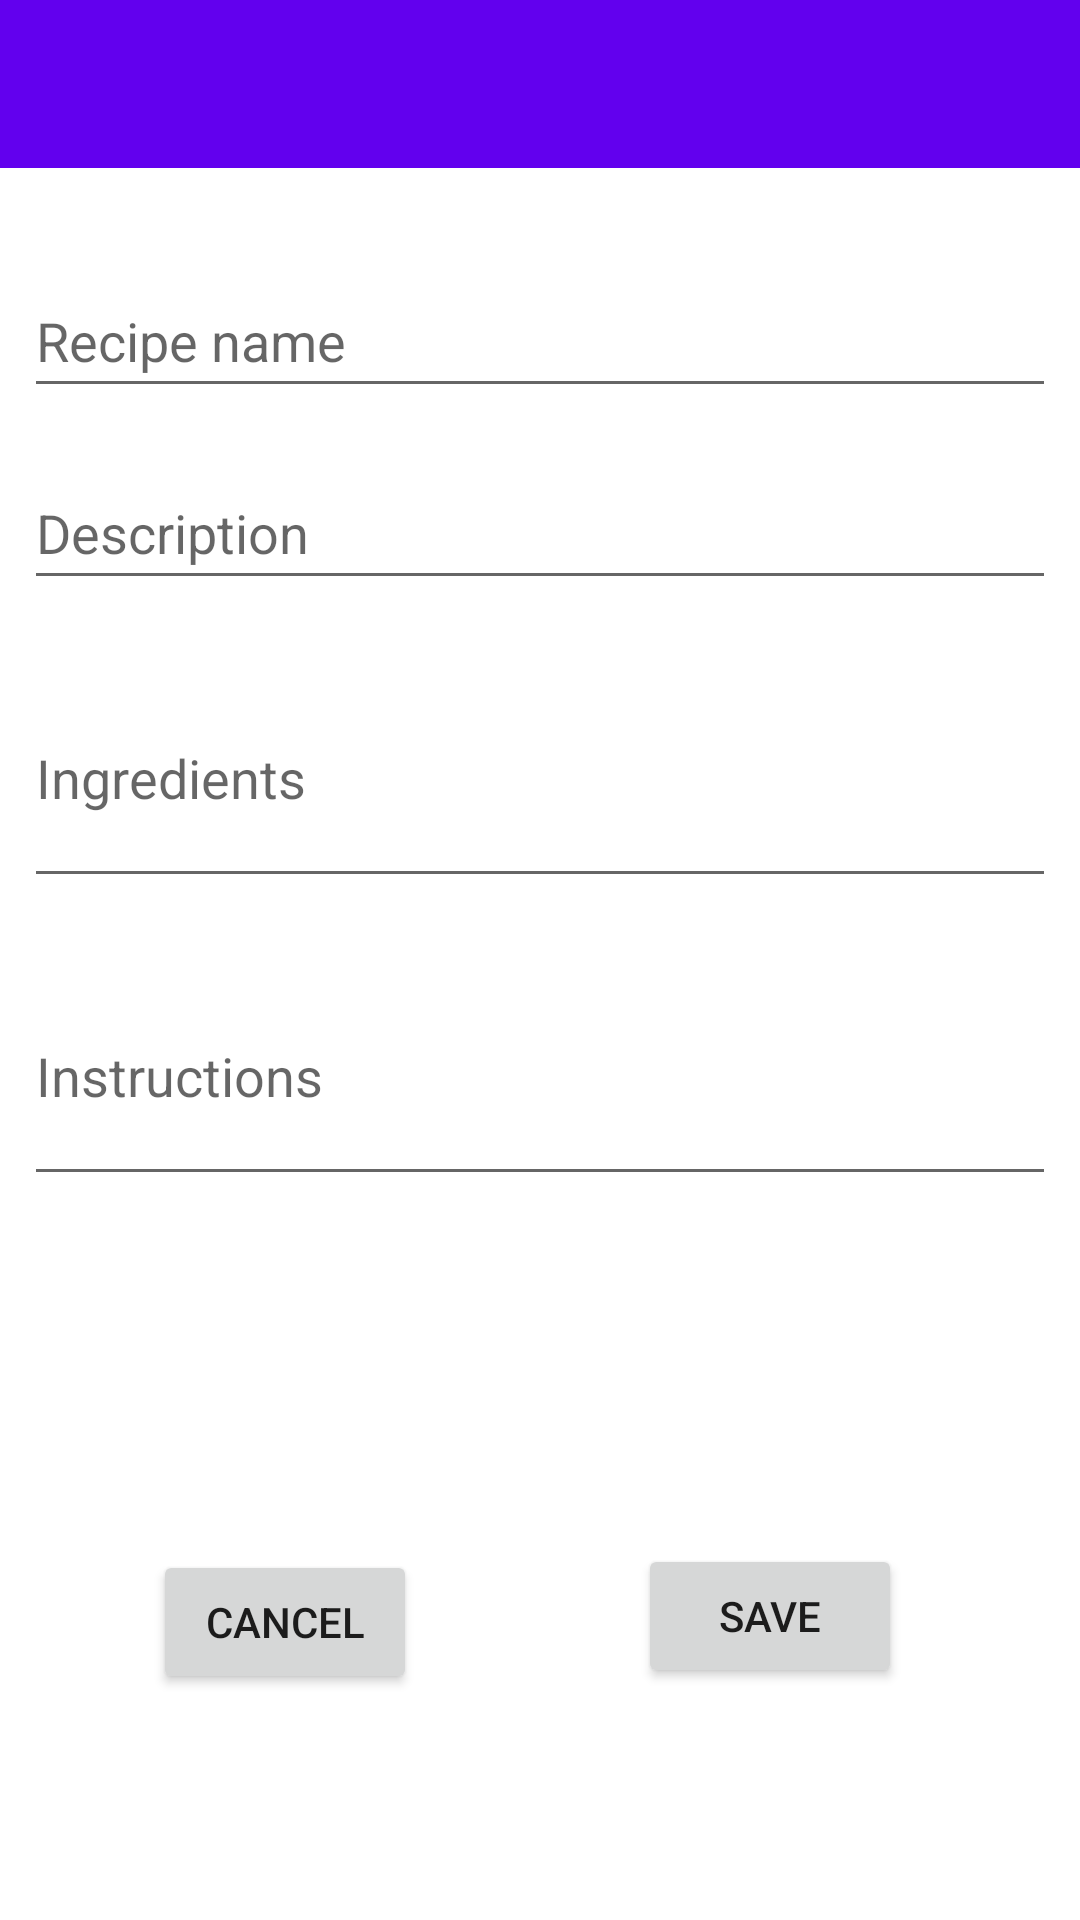

This screen was rendered from an Android layout file. Write that file and the resources it references.
<!-- AndroidManifest.xml: application theme Theme.Pratica_4 -->
<!-- res/layout/layout_cadastro.xml -->
<?xml version="1.0" encoding="utf-8"?>
<androidx.constraintlayout.widget.ConstraintLayout xmlns:android="http://schemas.android.com/apk/res/android"
    xmlns:app="http://schemas.android.com/apk/res-auto"
    xmlns:tools="http://schemas.android.com/tools"
    android:layout_width="match_parent"
    android:layout_height="match_parent">

    <androidx.appcompat.widget.Toolbar
        android:id="@+id/tbrCadastro"
        android:layout_width="0dp"
        android:layout_height="wrap_content"
        android:background="?attr/colorPrimary"
        android:minHeight="?attr/actionBarSize"
        android:theme="?attr/actionBarTheme"
        app:theme="@style/ThemeOverlay.AppCompat.Dark.ActionBar"
        app:layout_constraintEnd_toEndOf="parent"
        app:layout_constraintStart_toStartOf="parent"
        app:layout_constraintTop_toTopOf="parent" />

    <EditText
        android:id="@+id/edtNome"
        android:layout_width="0dp"
        android:layout_height="wrap_content"
        android:layout_marginStart="8dp"
        android:layout_marginTop="32dp"
        android:layout_marginEnd="8dp"
        android:ems="10"
        android:hint="Recipe name"
        android:inputType="none"
        android:minHeight="48dp"
        app:layout_constraintEnd_toEndOf="parent"
        app:layout_constraintStart_toStartOf="parent"
        app:layout_constraintTop_toBottomOf="@+id/tbrCadastro" />

    <EditText
        android:id="@+id/edtFone"
        android:layout_width="0dp"
        android:layout_height="wrap_content"
        android:layout_marginStart="8dp"
        android:layout_marginTop="16dp"
        android:layout_marginEnd="8dp"
        android:ems="10"
        android:hint="Description"
        android:inputType="textLongMessage"
        android:minHeight="48dp"
        app:layout_constraintEnd_toEndOf="parent"
        app:layout_constraintStart_toStartOf="parent"
        app:layout_constraintTop_toBottomOf="@+id/edtNome" />

    <EditText
        android:id="@+id/edtFone2"
        android:layout_width="0dp"
        android:layout_height="wrap_content"
        android:layout_marginStart="8dp"
        android:layout_marginTop="16dp"
        android:layout_marginEnd="8dp"
        android:ems="10"
        android:hint="Instructions"
        android:inputType="textMultiLine"
        android:minLines="3"
        app:layout_constraintEnd_toEndOf="parent"
        app:layout_constraintHorizontal_bias="0.0"
        app:layout_constraintStart_toStartOf="parent"
        app:layout_constraintTop_toBottomOf="@+id/edtFone3" />

    <EditText
        android:id="@+id/edtFone3"
        android:layout_width="0dp"
        android:layout_height="wrap_content"
        android:layout_marginStart="8dp"
        android:layout_marginTop="16dp"
        android:layout_marginEnd="8dp"
        android:ems="10"
        android:hint="Ingredients"
        android:inputType="textMultiLine"
        android:minLines="3"
        app:layout_constraintEnd_toEndOf="parent"
        app:layout_constraintHorizontal_bias="0.0"
        app:layout_constraintStart_toStartOf="parent"
        app:layout_constraintTop_toBottomOf="@+id/edtFone" />

    <Button
        android:id="@+id/btnCancelar"
        android:layout_width="wrap_content"
        android:layout_height="wrap_content"
        android:layout_marginTop="118dp"
        android:text="Cancel"
        app:layout_constraintEnd_toEndOf="parent"
        app:layout_constraintHorizontal_bias="0.188"
        app:layout_constraintStart_toStartOf="parent"
        app:layout_constraintTop_toBottomOf="@+id/edtFone2" />

    <Button
        android:id="@+id/btnSalvar"
        android:layout_width="wrap_content"
        android:layout_height="wrap_content"
        android:layout_marginTop="116dp"
        android:text="Save"
        app:layout_constraintEnd_toEndOf="parent"
        app:layout_constraintHorizontal_bias="0.553"
        app:layout_constraintStart_toEndOf="@+id/btnCancelar"
        app:layout_constraintTop_toBottomOf="@+id/edtFone2" />

</androidx.constraintlayout.widget.ConstraintLayout>
<!-- resources referenced by this layout -->
<resources>
  <style name="Theme.Pratica_4" parent="Theme.MaterialComponents.DayNight.DarkActionBar">
          
          <item name="colorPrimary">@color/purple_500</item>
          <item name="colorPrimaryVariant">@color/purple_700</item>
          <item name="colorOnPrimary">@color/white</item>
          
          <item name="colorSecondary">@color/teal_200</item>
          <item name="colorSecondaryVariant">@color/teal_700</item>
          <item name="colorOnSecondary">@color/black</item>
          
          <item name="android:statusBarColor" tools:targetApi="l">?attr/colorPrimaryVariant</item>
          
      </style>
  <!-- not gathered from this repository: default colours our renderer supplied (Android Studio template values) -->
  <color name="purple_500">#FF6200EE</color>
  <color name="purple_700">#FF3700B3</color>
  <color name="teal_200">#FF03DAC5</color>
  <color name="teal_700">#FF018786</color>
  <color name="black">#FF000000</color>
  <color name="white">#FFFFFFFF</color>
</resources>
